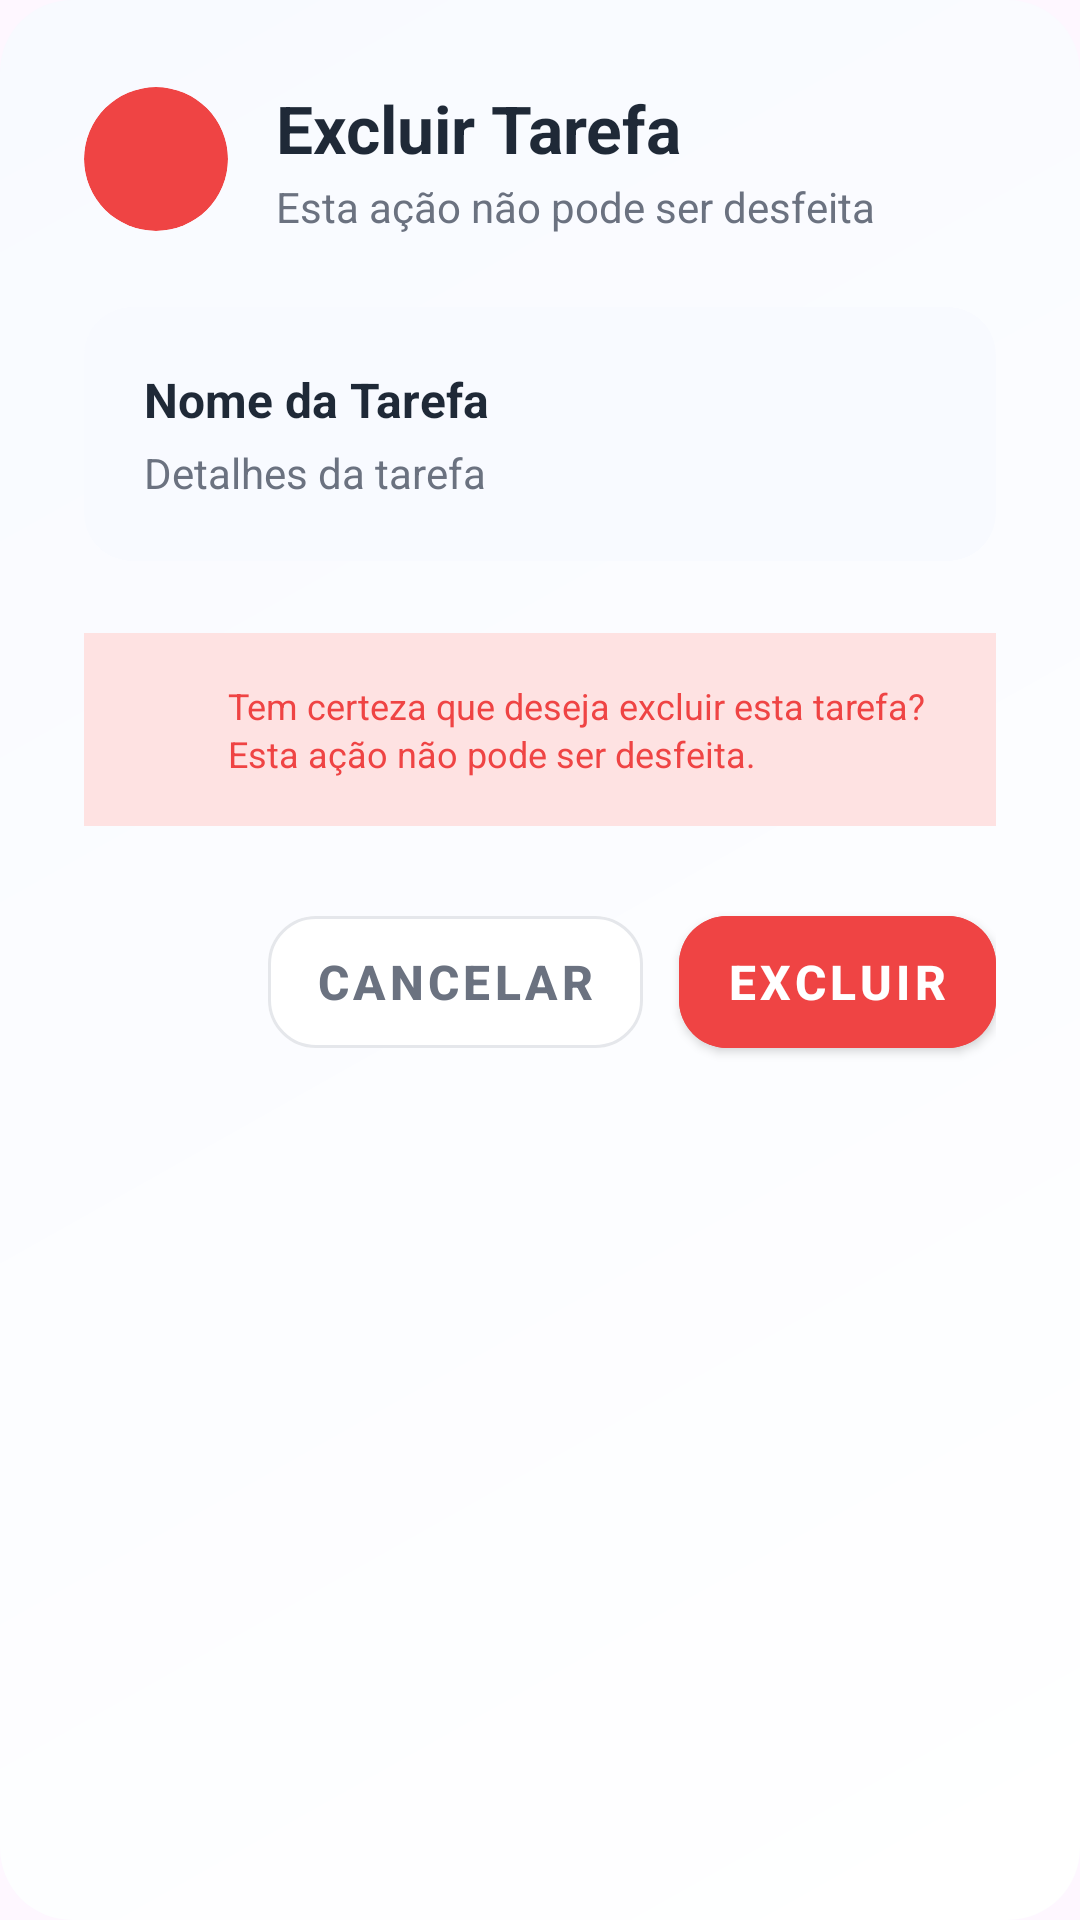

Here is an Android app screen rendered from its layout file. Give the layout XML and the strings, colors and styles it references.
<!-- AndroidManifest.xml: application theme Theme.VolansAPP -->
<!-- res/layout/dialog_delete_tarefa.xml -->
<?xml version="1.0" encoding="utf-8"?>
<LinearLayout xmlns:android="http://schemas.android.com/apk/res/android"
    xmlns:app="http://schemas.android.com/apk/res-auto"
    android:layout_width="match_parent"
    android:layout_height="wrap_content"
    android:orientation="vertical"
    android:background="@drawable/dialog_background_gradient"
    android:padding="28dp">

    
    <LinearLayout
        android:layout_width="match_parent"
        android:layout_height="wrap_content"
        android:orientation="horizontal"
        android:gravity="center_vertical"
        android:layout_marginBottom="24dp">

        <androidx.cardview.widget.CardView
            android:layout_width="48dp"
            android:layout_height="48dp"
            app:cardCornerRadius="24dp"
            app:cardElevation="0dp"
            app:cardBackgroundColor="@color/error">

            <ImageView
                android:layout_width="24dp"
                android:layout_height="24dp"
                android:layout_gravity="center"
                android:src="@drawable/ic_delete"
                app:tint="@color/white" />

        </androidx.cardview.widget.CardView>

        <LinearLayout
            android:layout_width="0dp"
            android:layout_height="wrap_content"
            android:layout_weight="1"
            android:layout_marginStart="16dp"
            android:orientation="vertical">

            <TextView
                android:layout_width="wrap_content"
                android:layout_height="wrap_content"
                android:text="Excluir Tarefa"
                android:textColor="@color/text_primary"
                android:textSize="22sp"
                android:textStyle="bold" />

            <TextView
                android:layout_width="wrap_content"
                android:layout_height="wrap_content"
                android:text="Esta ação não pode ser desfeita"
                android:textColor="@color/text_secondary"
                android:textSize="14sp"
                android:layout_marginTop="2dp" />

        </LinearLayout>

    </LinearLayout>

    
    <androidx.cardview.widget.CardView
        android:layout_width="match_parent"
        android:layout_height="wrap_content"
        android:layout_marginBottom="24dp"
        app:cardCornerRadius="16dp"
        app:cardElevation="0dp"
        app:cardBackgroundColor="@color/background_primary">

        <LinearLayout
            android:layout_width="match_parent"
            android:layout_height="wrap_content"
            android:orientation="vertical"
            android:padding="20dp">

            <TextView
                android:id="@+id/tvNomeTarefaExcluir"
                android:layout_width="wrap_content"
                android:layout_height="wrap_content"
                android:text="Nome da Tarefa"
                android:textColor="@color/text_primary"
                android:textSize="16sp"
                android:textStyle="bold"
                android:layout_marginBottom="4dp" />

            <TextView
                android:id="@+id/tvDetalhesExcluir"
                android:layout_width="wrap_content"
                android:layout_height="wrap_content"
                android:text="Detalhes da tarefa"
                android:textColor="@color/text_secondary"
                android:textSize="14sp" />

        </LinearLayout>

    </androidx.cardview.widget.CardView>

    
    <LinearLayout
        android:layout_width="match_parent"
        android:layout_height="wrap_content"
        android:orientation="horizontal"
        android:gravity="center_vertical"
        android:background="@color/error_light"
        android:padding="16dp"
        android:layout_marginBottom="24dp">

        <ImageView
            android:layout_width="20dp"
            android:layout_height="20dp"
            android:src="@drawable/ic_warning"
            app:tint="@color/error"
            android:layout_marginEnd="12dp" />

        <TextView
            android:layout_width="0dp"
            android:layout_height="wrap_content"
            android:layout_weight="1"
            android:text="Tem certeza que deseja excluir esta tarefa? Esta ação não pode ser desfeita."
            android:textColor="@color/error"
            android:textSize="12sp"
            android:lineSpacingExtra="2dp" />

    </LinearLayout>

    
    <LinearLayout
        android:layout_width="match_parent"
        android:layout_height="wrap_content"
        android:orientation="horizontal"
        android:gravity="end">

        <com.google.android.material.button.MaterialButton
            android:id="@+id/btnCancelarDelete"
            android:layout_width="wrap_content"
            android:layout_height="56dp"
            android:text="Cancelar"
            android:textColor="@color/text_secondary"
            android:textSize="16sp"
            android:textStyle="bold"
            android:layout_marginEnd="12dp"
            app:cornerRadius="16dp"
            app:strokeColor="@color/border"
            app:strokeWidth="1dp"
            android:backgroundTint="@color/white"
            style="@style/Widget.MaterialComponents.Button.OutlinedButton" />

        <com.google.android.material.button.MaterialButton
            android:id="@+id/btnConfirmarDelete"
            android:layout_width="wrap_content"
            android:layout_height="56dp"
            android:text="Excluir"
            android:textColor="@color/white"
            android:textSize="16sp"
            android:textStyle="bold"
            android:backgroundTint="@color/error"
            app:cornerRadius="16dp"
            app:icon="@drawable/ic_delete"
            app:iconTint="@color/white"
            android:elevation="4dp"
            style="@style/Widget.MaterialComponents.Button" />

    </LinearLayout>

</LinearLayout>
<!-- resources referenced by this layout -->
<resources>
  <color name="background_primary">#F8FAFF</color>
  <color name="border">#E5E7EB</color>
  <color name="error">#EF4444</color>
  <color name="error_light">#FEE2E2</color>
  <color name="text_primary">#1F2937</color>
  <color name="text_secondary">#6B7280</color>
  <color name="white">#FFFFFF</color>
  <!-- drawable dialog_background_gradient (drawable) -->
  <?xml version="1.0" encoding="utf-8"?>
  <shape xmlns:android="http://schemas.android.com/apk/res/android">
      <gradient
          android:startColor="#FFFFFF"
          android:endColor="#F8FAFF"
          android:angle="135" />
      <corners android:radius="24dp" />
  </shape>
  <style name="Theme.VolansAPP" parent="Base.Theme.VolansAPP" />
  <style name="Base.Theme.VolansAPP" parent="Theme.Material3.DayNight.NoActionBar">
          
          
      </style>
</resources>
